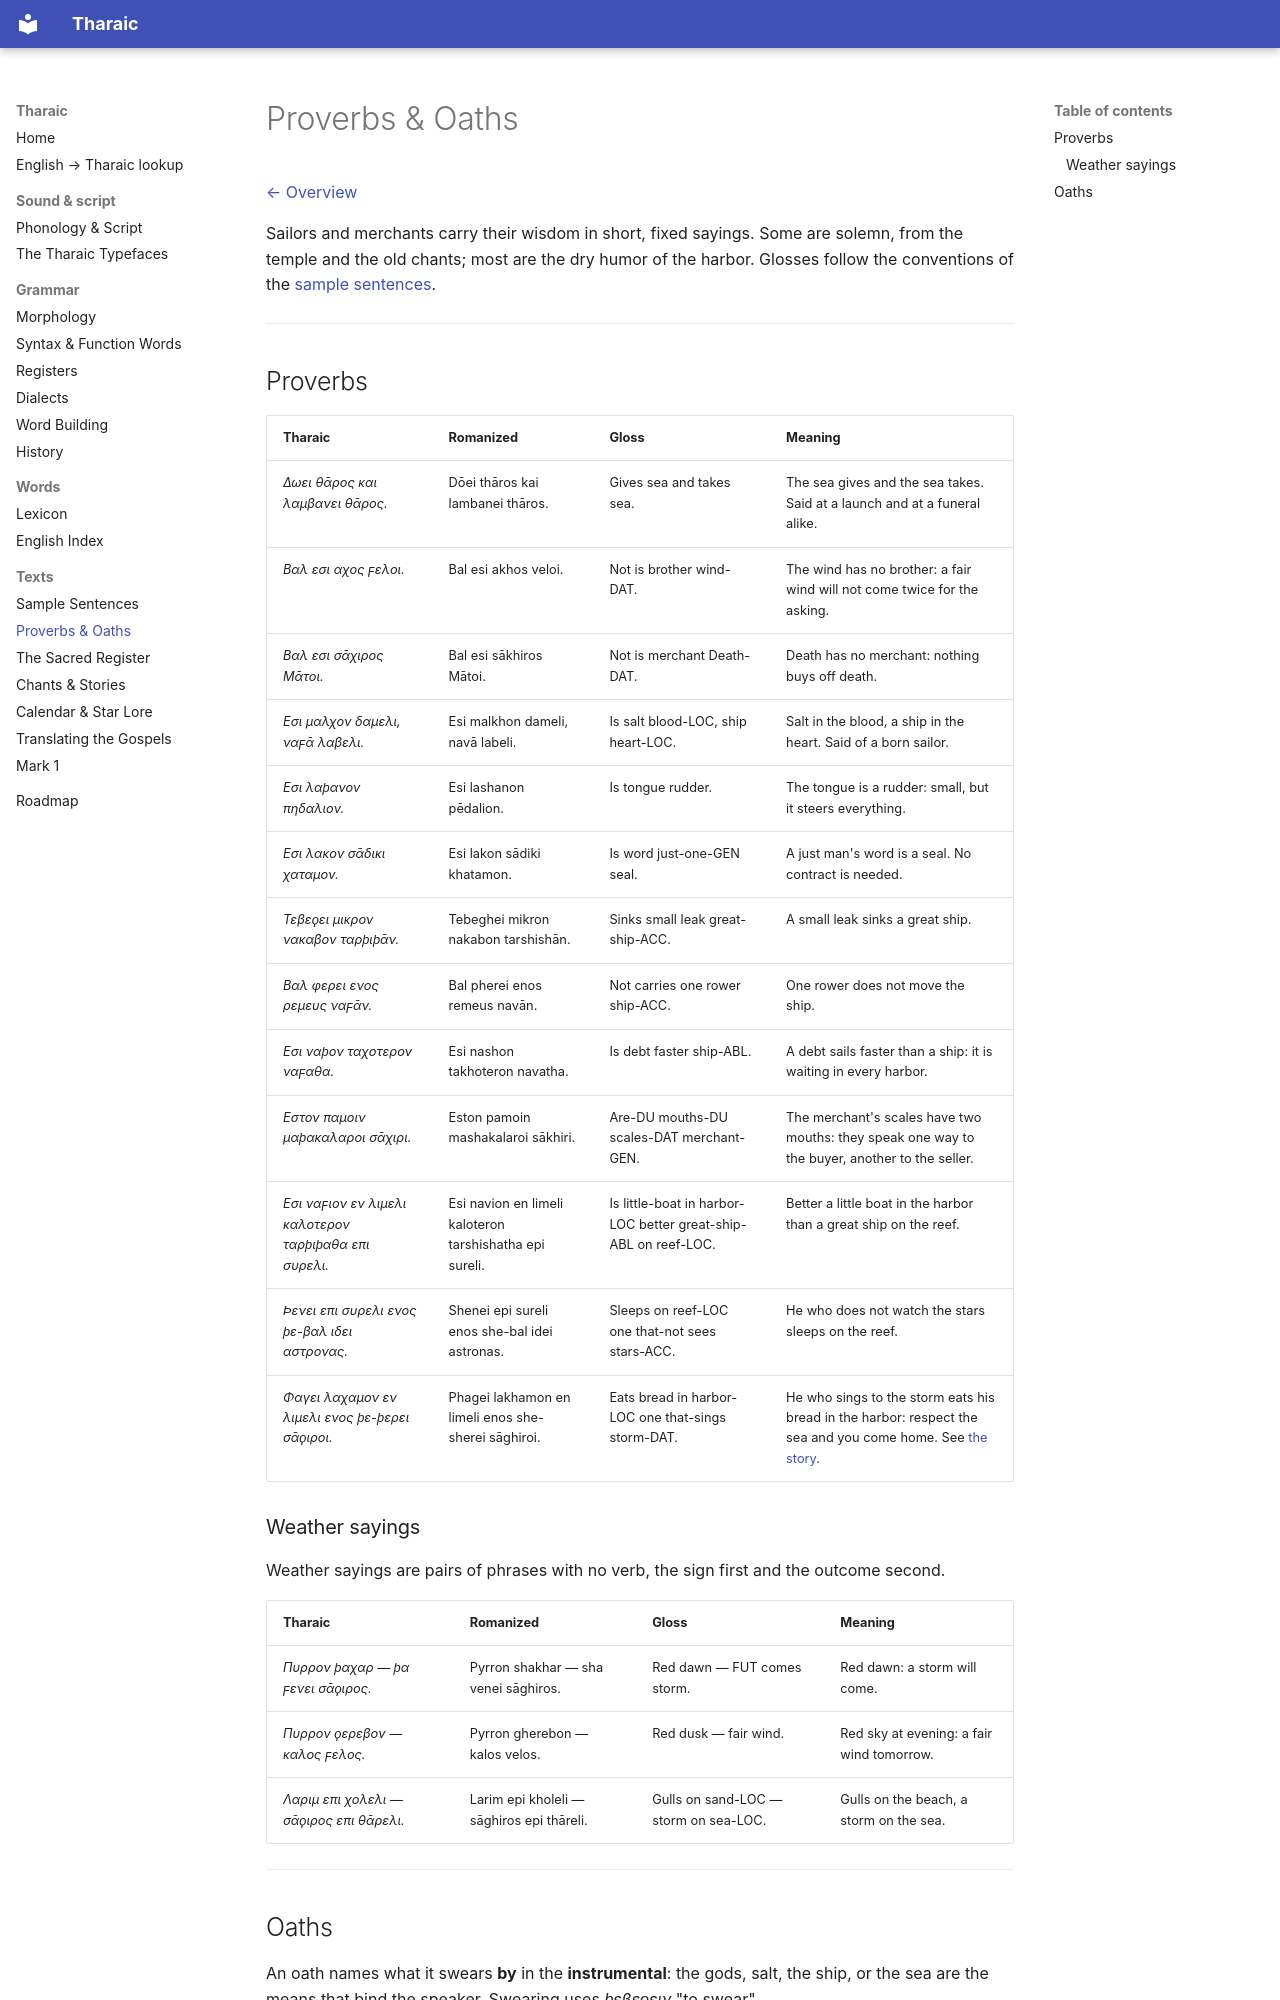

repository: thekyria/tharaic-language · page: proverbs.html · generator: mkdocs

# Proverbs & Oaths

[← Overview](../README.md)

Sailors and merchants carry their wisdom in short, fixed sayings. Some are solemn, from the temple and the old chants; most are the dry humor of the harbor. Glosses follow the conventions of the [sample sentences](texts.md).

---

## Proverbs

| Tharaic | Romanized | Gloss | Meaning |
|---------|-----------|-------|---------|
| *Δωει θᾱρος και λαμβανει θᾱρος.* | Dōei thāros kai lambanei thāros. | Gives sea and takes sea. | The sea gives and the sea takes. Said at a launch and at a funeral alike. |
| *Βαλ εσι αχος ϝελοι.* | Bal esi akhos veloi. | Not is brother wind-DAT. | The wind has no brother: a fair wind will not come twice for the asking. |
| *Βαλ εσι σᾱχιρος Μᾱτοι.* | Bal esi sākhiros Mātoi. | Not is merchant Death-DAT. | Death has no merchant: nothing buys off death. |
| *Εσι μαλχον δαμελι, ναϝᾱ λαβελι.* | Esi malkhon dameli, navā labeli. | Is salt blood-LOC, ship heart-LOC. | Salt in the blood, a ship in the heart. Said of a born sailor. |
| *Εσι λαϸανον πηδαλιον.* | Esi lashanon pēdalion. | Is tongue rudder. | The tongue is a rudder: small, but it steers everything. |
| *Εσι λακον σᾱδικι χαταμον.* | Esi lakon sādiki khatamon. | Is word just-one-GEN seal. | A just man's word is a seal. No contract is needed. |
| *Τεβεϙει μικρον νακαβον ταρϸιϸᾱν.* | Tebeghei mikron nakabon tarshishān. | Sinks small leak great-ship-ACC. | A small leak sinks a great ship. |
| *Βαλ φερει ενος ρεμευς ναϝᾱν.* | Bal pherei enos remeus navān. | Not carries one rower ship-ACC. | One rower does not move the ship. |
| *Εσι ναϸον ταχοτερον ναϝαθα.* | Esi nashon takhoteron navatha. | Is debt faster ship-ABL. | A debt sails faster than a ship: it is waiting in every harbor. |
| *Εστον παμοιν μαϸακαλαροι σᾱχιρι.* | Eston pamoin mashakalaroi sākhiri. | Are-DU mouths-DU scales-DAT merchant-GEN. | The merchant's scales have two mouths: they speak one way to the buyer, another to the seller. |
| *Εσι ναϝιον εν λιμελι καλοτερον ταρϸιϸαθα επι συρελι.* | Esi navion en limeli kaloteron tarshishatha epi sureli. | Is little-boat in harbor-LOC better great-ship-ABL on reef-LOC. | Better a little boat in the harbor than a great ship on the reef. |
| *Ϸενει επι συρελι ενος ϸε-βαλ ιδει αστρονας.* | Shenei epi sureli enos she-bal idei astronas. | Sleeps on reef-LOC one that-not sees stars-ACC. | He who does not watch the stars sleeps on the reef. |
| *Φαγει λαχαμον εν λιμελι ενος ϸε-ϸερει σᾱϙιροι.* | Phagei lakhamon en limeli enos she-sherei sāghiroi. | Eats bread in harbor-LOC one that-sings storm-DAT. | He who sings to the storm eats his bread in the harbor: respect the sea and you come home. See [the story](stories.md#the-boy-and-the-storm). |

### Weather sayings

Weather sayings are pairs of phrases with no verb, the sign first and the outcome second.

| Tharaic | Romanized | Gloss | Meaning |
|---------|-----------|-------|---------|
| *Πυρρον ϸαχαρ — ϸα ϝενει σᾱϙιρος.* | Pyrron shakhar — sha venei sāghiros. | Red dawn — FUT comes storm. | Red dawn: a storm will come. |
| *Πυρρον ϙερεβον — καλος ϝελος.* | Pyrron gherebon — kalos velos. | Red dusk — fair wind. | Red sky at evening: a fair wind tomorrow. |
| *Λαριμ επι χολελι — σᾱϙιρος επι θᾱρελι.* | Larim epi kholeli — sāghiros epi thāreli. | Gulls on sand-LOC — storm on sea-LOC. | Gulls on the beach, a storm on the sea. |

---
